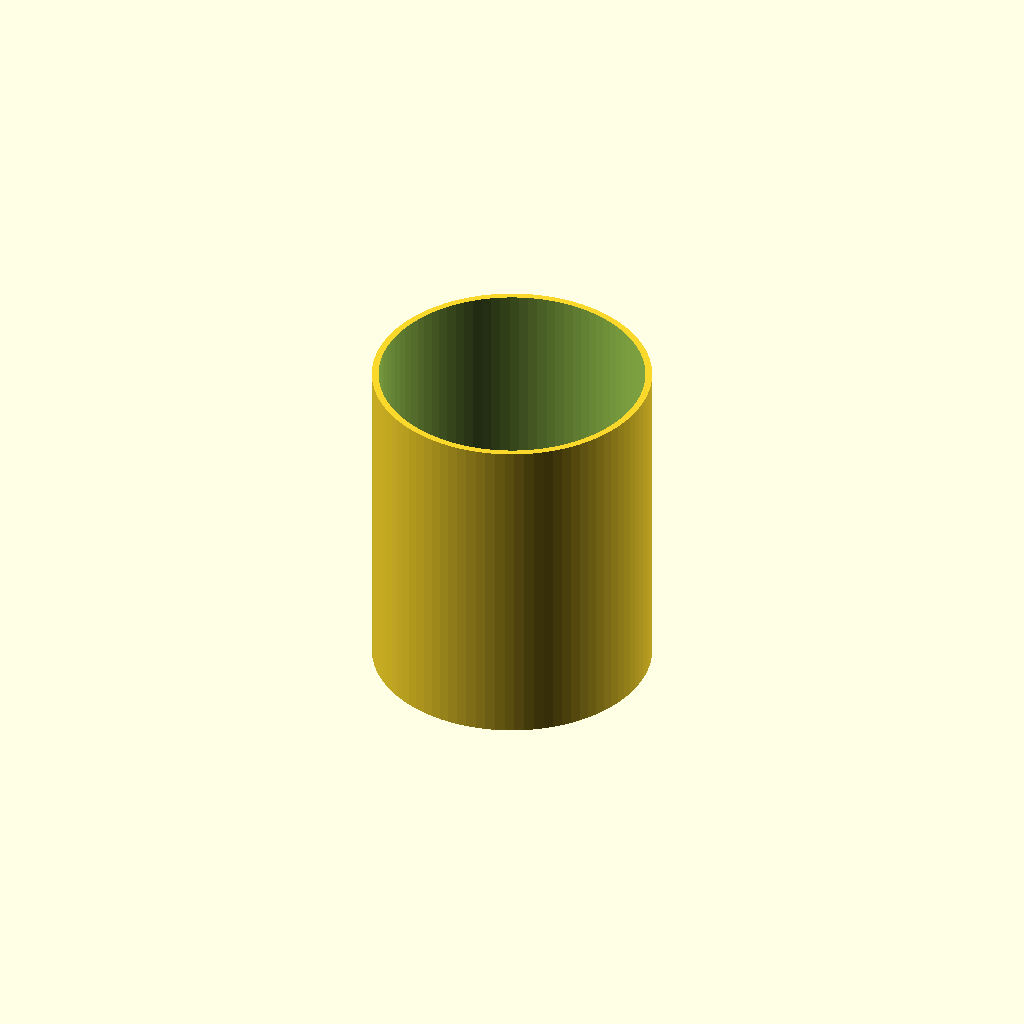
Cell 1: rendered with the file's own defaults.
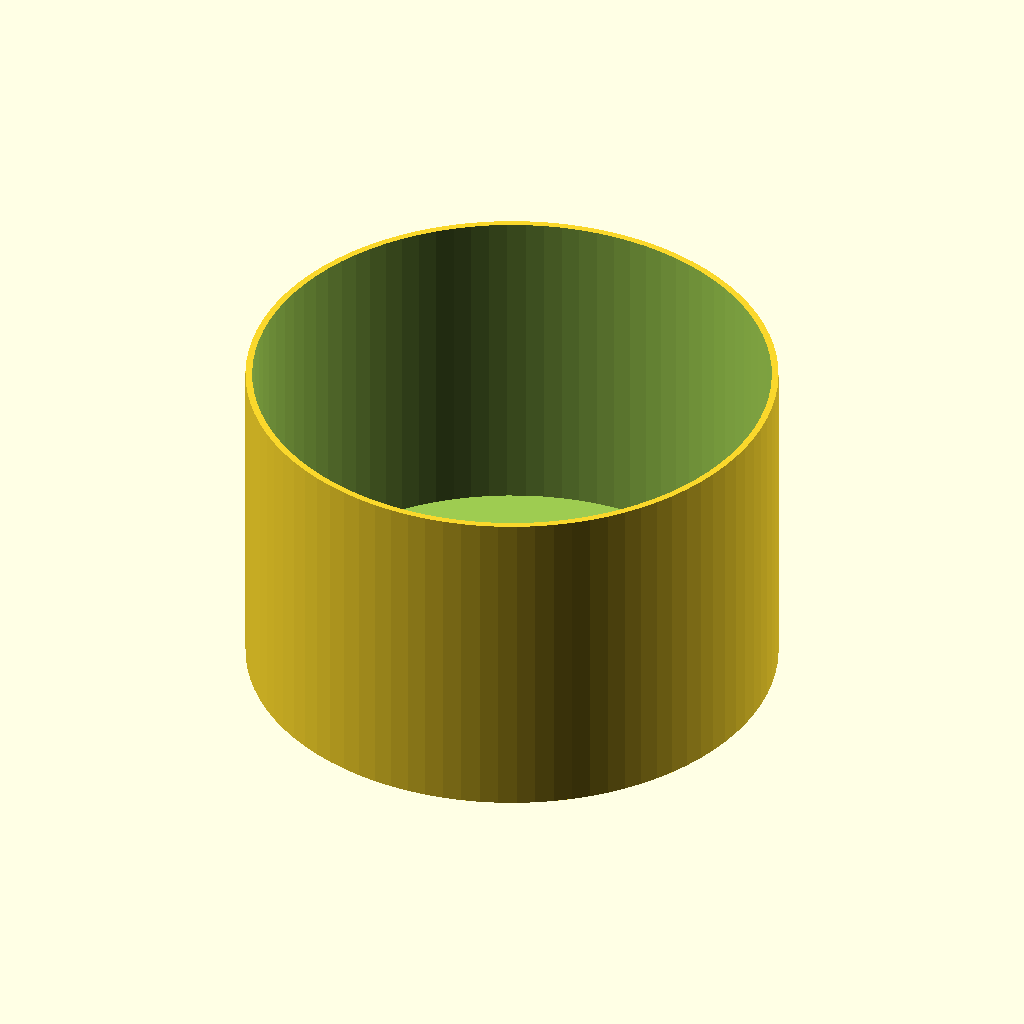
Cell 2: the same model with innerRad = 30.
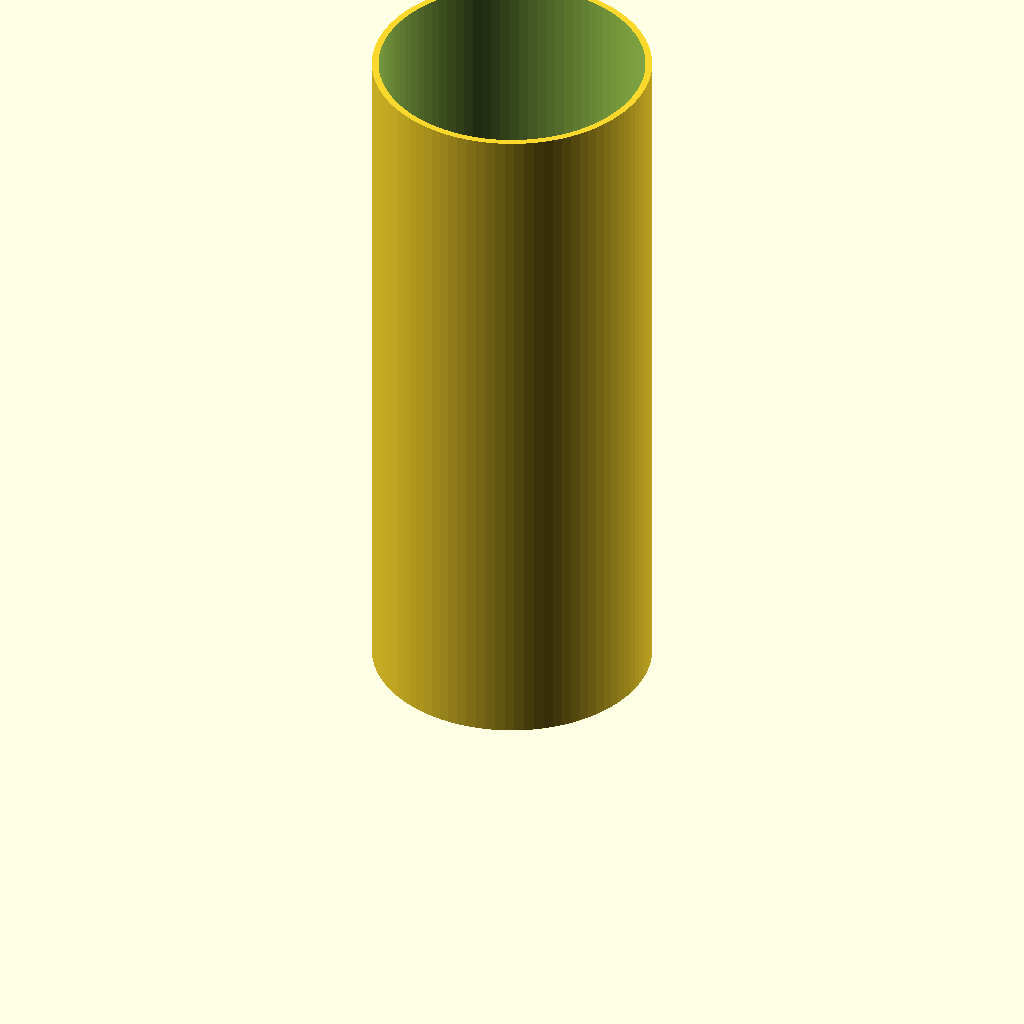
Cell 3: the same model with totalHeight = 90.
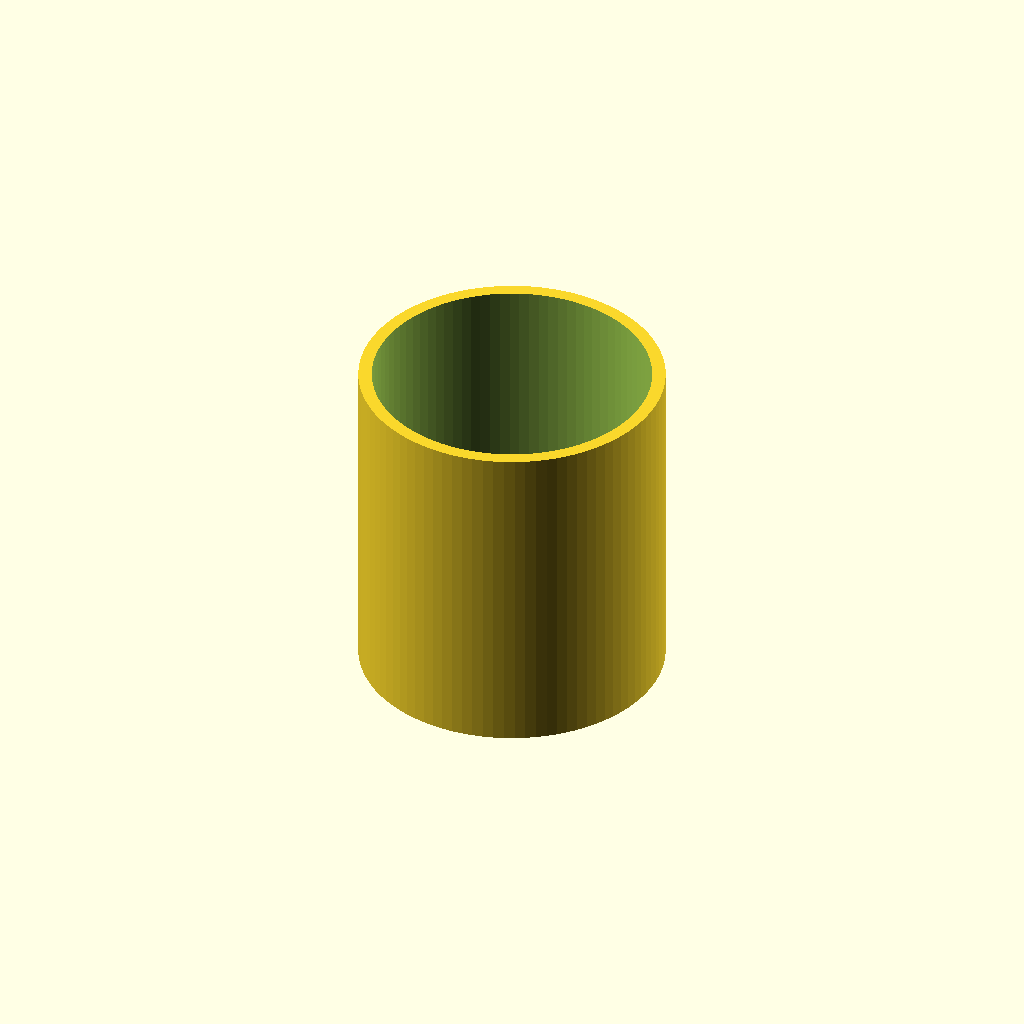
Cell 4 — wallThickness set to 1.6, the other parameters unchanged.
One fixed orthographic camera (rotation 55°, 0°, 25°; colour scheme Cornfield) for every cell.
Source of the model, tabletop/miniHolder.scad:
$fa=4; // default minimum facet angle is now 4
$fs=0.05; // default minimum facet size is now 0.05 mm

innerRad = 15;
bottomHeight = 15;
totalHeight = 45;
wallThickness = .8;
tolerance = .05;
divideHeight = 5;

// difference() {
//   union() {
//     cylinder(r=innerRad + wallThickness, h = bottomHeight);
//     cylinder(r=innerRad + tolerance + wallThickness * 2, h = divideHeight);
//   }
//   translate([0, 0, wallThickness]) cylinder(r=innerRad, h = bottomHeight + .1);
// }

translate([50, 0, 0]) difference() {
  cylinder(r = innerRad + wallThickness*2 + tolerance, h = totalHeight - divideHeight);
  translate([0, 0, wallThickness]) cylinder(r = innerRad + wallThickness + tolerance, h = totalHeight - divideHeight);
}
Customizer parameters (derived from the source; name, type, default, range or options):
innerRad: number, default 15
bottomHeight: number, default 15
totalHeight: number, default 45
wallThickness: number, default 0.8
tolerance: number, default 0.05
divideHeight: number, default 5
